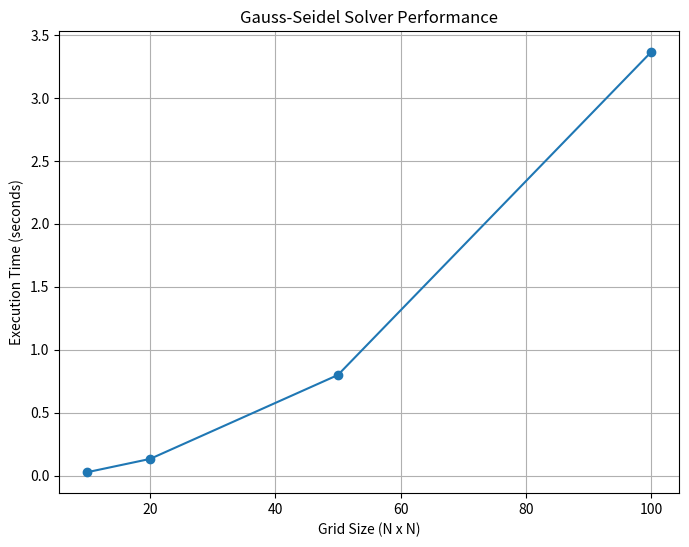

Recreate this plot in Python. (Note: this script raises an exception after producing the figure.)
import numpy as np
import time
import matplotlib.pyplot as plt
# @profile 
def gauss_seidel(f, num_iterations=1000):
    """
    Perform Gauss-Seidel iterations to solve the 2D Poisson equation.

    Parameters:
    - f: 2D NumPy array representing the grid.
    - num_iterations: Number of iterations to perform.

    Returns:
    - Updated 2D array after Gauss-Seidel iterations.
    """
    newf = f.copy()
    n, m = newf.shape

    for _ in range(num_iterations):
        for i in range(1, n-1):
            for j in range(1, m-1):
                newf[i, j] = 0.25 * (newf[i, j+1] + newf[i, j-1] +
                                     newf[i+1, j] + newf[i-1, j])
    return newf

def run_performance_test(grid_sizes, num_iterations=1000):
    """
    Run the Gauss-Seidel solver for different grid sizes and measure execution time.

    Parameters:
    - grid_sizes: List of grid sizes to test.
    - num_iterations: Number of iterations for Gauss-Seidel method.

    Returns:
    - Dictionary mapping grid size to execution time.
    """
    performance = {}

    for N in grid_sizes:
        print(f"Running Gauss-Seidel for grid size {N}x{N}...")
        f = np.random.rand(N, N)  # Initialize grid with random numbers
        f[0, :], f[-1, :], f[:, 0], f[:, -1] = 0, 0, 0, 0  # Set boundary conditions

        start_time = time.time()
        gauss_seidel(f, num_iterations)
        elapsed_time = time.time() - start_time

        performance[N] = elapsed_time
        print(f"Grid size {N}x{N} took {elapsed_time:.4f} seconds")

    return performance

# Define grid sizes
grid_sizes = [10, 20, 50, 100] # could include 200

# Run performance test
performance_data = run_performance_test(grid_sizes)

# Plot performance results
plt.figure(figsize=(8, 6))
plt.plot(performance_data.keys(), performance_data.values(), marker='o', linestyle='-')
plt.xlabel("Grid Size (N x N)")
plt.ylabel("Execution Time (seconds)")
plt.title("Gauss-Seidel Solver Performance")
plt.grid()
# plt.show()


if __name__ == "__main__" :
    run_performance_test()

